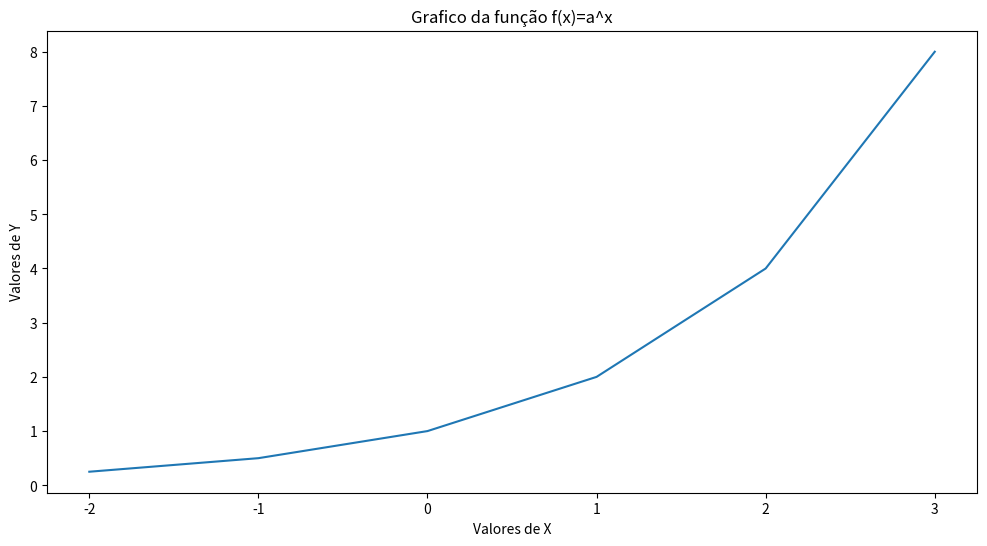
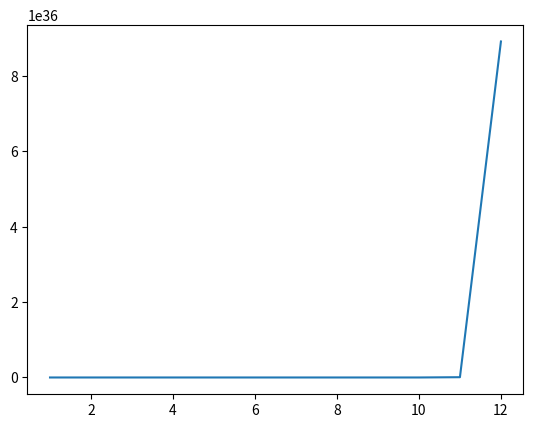

Source code (Python) for these figures, in order:
import matplotlib.pyplot as plt #biblioteca para geração do grafico
import numpy as np #biblioteca para geração de coleção de listas

x=np.arange(-2,3+1) #gerando listas de valores para x aleatorios

print("Valores de x:", x)
base=2.0
y= np.power(base,x)
plt.figure(figsize=(12,6))
plt.title("Grafico da função f(x)=a^x")
plt.xlabel("Valores de X")
plt.ylabel("Valores de Y")
plt.plot(x,y)
plt.show()

print("EXERCICIO 2")
#valores de y: [0,25 0,5 0 1. 2. 3.]
#valores de x: [-2 -1 0 1 2 3]

capital=1000
taxa=0.20
periodo=np.arange(1,12+1, dtype=float)
montante=np.power(capital*(1+taxa), periodo)
plt.plot(periodo,montante)
plt.show()
print(periodo)
print(montante[1])
